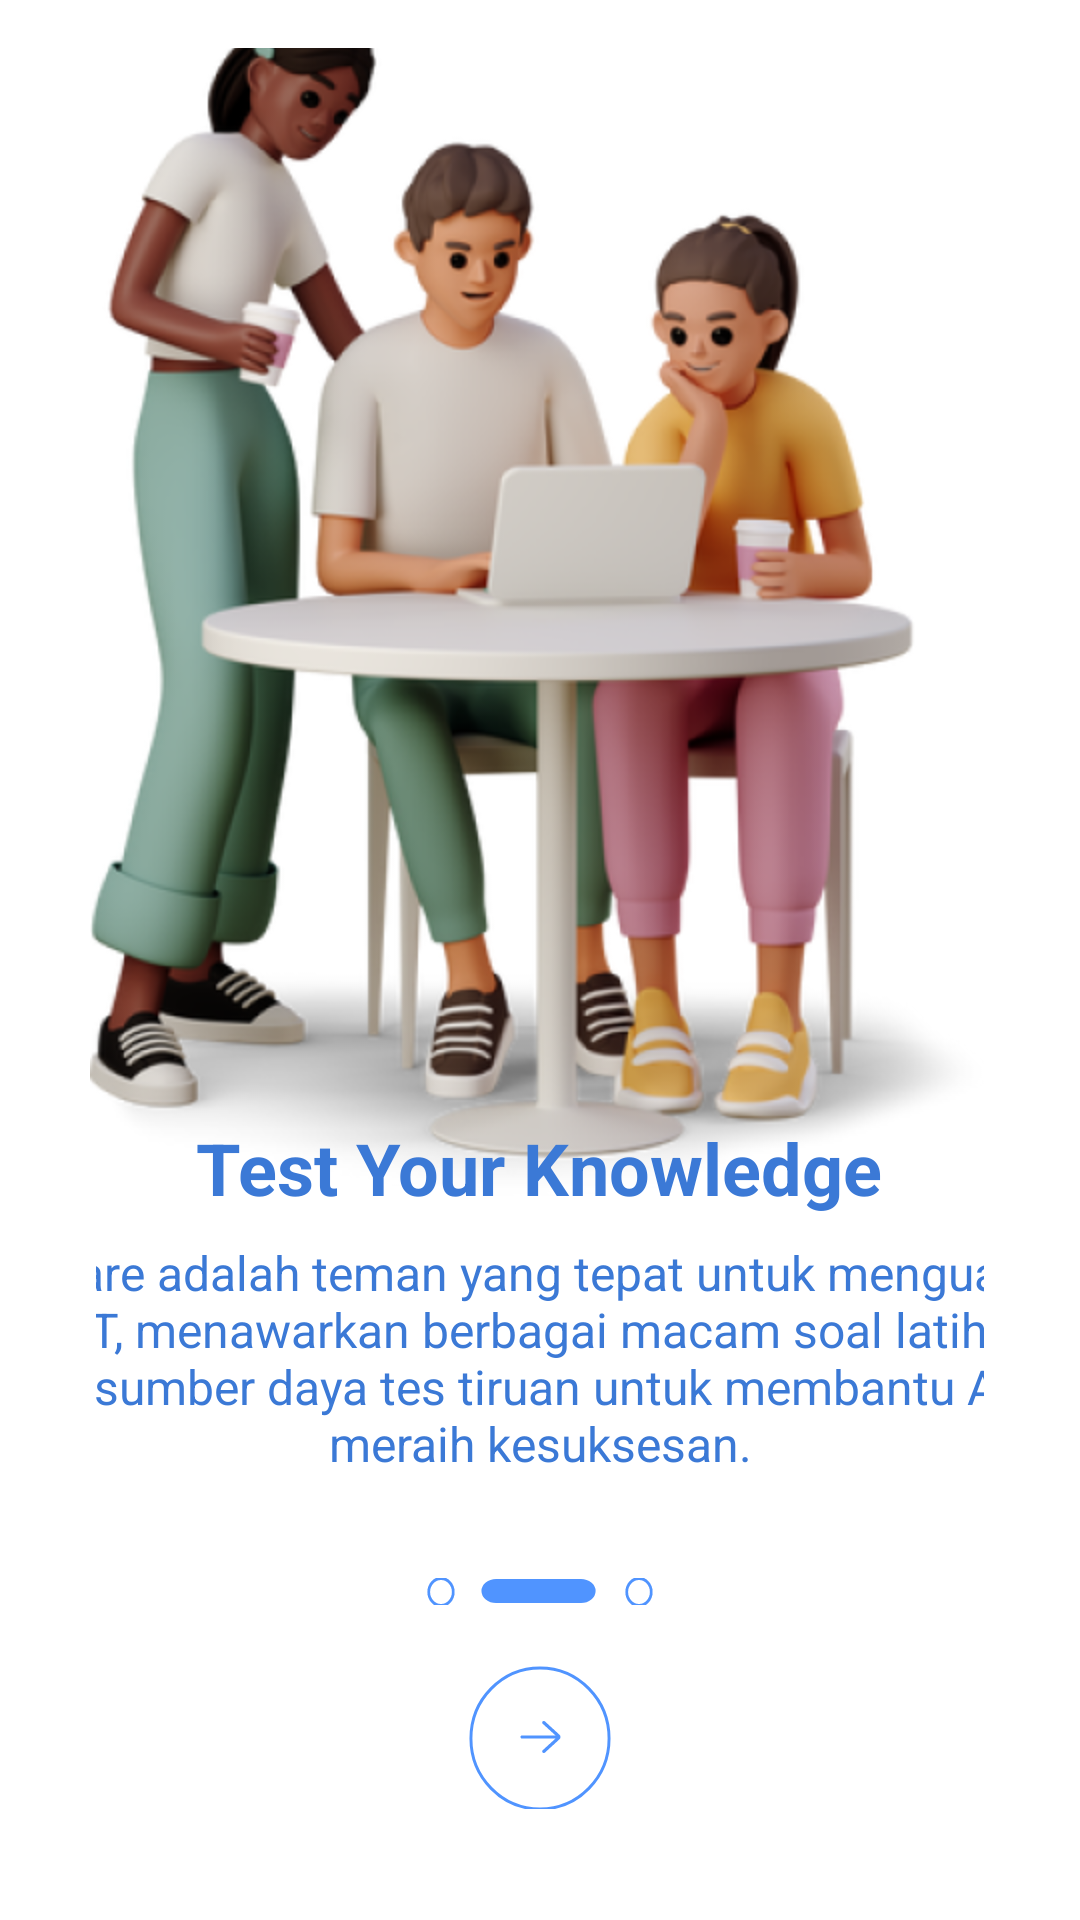

Android layout source for this screen:
<!-- AndroidManifest.xml: application theme LaunchTheme -->
<!-- res/layout/fragment_onboarding2.xml -->
<?xml version="1.0" encoding="utf-8"?>
<LinearLayout xmlns:android="http://schemas.android.com/apk/res/android"
    android:layout_width="match_parent"
    android:layout_height="match_parent"
    android:orientation="vertical"
    android:gravity="center"
    android:padding="16dp"
    android:background="#FFFFFF">

    <FrameLayout
        android:layout_width="wrap_content"
        android:layout_height="wrap_content"
        android:layout_gravity="center"
        android:layout_marginTop="40dp"
        android:layout_marginBottom="10dp">

        <ImageView
            android:id="@+id/imageView"
            android:layout_width="300dp"
            android:layout_height="400dp"
            android:layout_marginBottom="50dp"
            android:src="@drawable/your_image2"
            android:contentDescription="@string/app_name"
            android:scaleType="centerCrop"
            android:adjustViewBounds="true"
            android:layout_gravity="center" />

        <LinearLayout
            android:layout_width="match_parent"
            android:layout_height="wrap_content"
            android:orientation="vertical"
            android:gravity="center"
            android:layout_marginTop="370dp"
            android:padding="16dp">

            <TextView
                android:id="@+id/testTextview"
                android:layout_width="wrap_content"
                android:layout_height="wrap_content"
                android:text="Test Your Knowledge"
                android:textColor="#3B79D6"
                android:textSize="24sp"
                android:textStyle="bold"
                android:layout_gravity="center"/>

            <TextView
                android:id="@+id/descriptionTextView"
                android:layout_width="380dp"
                android:layout_height="wrap_content"
                android:text="Qflare adalah teman yang tepat untuk menguasai SAT, menawarkan berbagai macam soal latihan, dan sumber daya tes tiruan untuk membantu Anda meraih kesuksesan."
                android:textColor="#3B79D6"
                android:textSize="16sp"
                android:gravity="center"
                android:padding="8dp"
                android:background="#FFFFFF"/>
        </LinearLayout>
    </FrameLayout>

    <LinearLayout
        android:id="@+id/dotsLayout"
        android:layout_width="match_parent"
        android:layout_height="wrap_content"
        android:orientation="horizontal"
        android:gravity="center"
        android:layout_marginBottom="20dp">

        <View
            android:layout_width="10dp"
            android:layout_height="10dp"
            android:background="@drawable/inactive_dot"
            android:layout_margin="4dp" />

        <View
            android:layout_width="40dp"
            android:layout_height="8dp"
            android:background="@drawable/active_dot"
            android:layout_margin="4dp" />


        <View
            android:layout_width="10dp"
            android:layout_height="10dp"
            android:background="@drawable/inactive_dot"
            android:layout_margin="4dp" />
    </LinearLayout>

    <ImageButton
        android:id="@+id/nextButton"
        android:layout_width="48dp"
        android:layout_height="48dp"
        android:layout_marginBottom="90dp"

        android:background="@drawable/circle_button_background"
        android:src="@drawable/ic_arrow_right"
        android:contentDescription="next" />

</LinearLayout>
<!-- resources referenced by this layout -->
<resources>
  <!-- drawable active_dot (drawable) -->
  <?xml version="1.0" encoding="utf-8"?>
  <vector xmlns:android="http://schemas.android.com/apk/res/android"
      android:width="41dp"
      android:height="10dp"
      android:viewportWidth="41"
      android:viewportHeight="10">
  
      
      <path
          android:fillColor="#5094FF"
          android:pathData="M0.5,5 A5,5 0 0 1 5.5,0 L34.5,0 A5,5 0 0 1 39.5,5 A5,5 0 0 1 34.5,10 L5.5,10 A5,5 0 0 1 0.5,5 Z"/>
  
  </vector>
  <!-- drawable circle_button_background (drawable) -->
  <?xml version="1.0" encoding="utf-8"?>
  <vector xmlns:android="http://schemas.android.com/apk/res/android"
      android:width="49dp"
      android:height="48dp"
      android:viewportWidth="49"
      android:viewportHeight="48">
  
      
      <path
          android:pathData="M1,24.5 A23.5,23.5 0 0 1 24.5,1 A23.5,23.5 0 0 1 48,24.5 A23.5,23.5 0 0 1 24.5,48 A23.5,23.5 0 0 1 1,24.5 Z"
          android:strokeColor="#5094FF"
          android:strokeWidth="1"/>
  
  
  </vector>
  <!-- drawable ic_arrow_right (drawable) -->
  <?xml version="1.0" encoding="utf-8"?>
  <vector xmlns:android="http://schemas.android.com/apk/res/android"
      android:width="49dp"
      android:height="48dp"
      android:viewportWidth="49"
      android:viewportHeight="48">
  
  <path
      android:fillColor="#5094FF"
      android:pathData="M18.389,24.533 L29.472,24.533 L25.228,28.414 C25.006,28.617 24.997,28.955 25.209,29.168 C25.420,29.381 25.772,29.39 25.994,29.186 L30.841,24.755 C31.051,24.553 31.167,24.285 31.167,24.000 C31.167,23.715 31.051,23.447 30.832,23.237 L25.994,18.814 C25.887,18.716 25.749,18.667 25.611,18.667 C25.465,18.667 25.318,18.722 25.209,18.832 C24.997,19.046 25.006,19.383 25.228,19.586 L29.49,23.467 L18.389,23.467 C18.082,23.467 17.833,23.706 17.833,24.000 C17.833,24.295 18.082,24.533 18.389,24.533 Z" />
  </vector>
  <!-- drawable inactive_dot (drawable) -->
  <?xml version="1.0" encoding="utf-8"?>
  <vector xmlns:android="http://schemas.android.com/apk/res/android"
      android:width="11dp"
      android:height="10dp"
      android:viewportWidth="11"
      android:viewportHeight="10">
  
      
      <path
          android:strokeColor="#5094FF"
          android:strokeWidth="1"
          android:pathData="M5.5,0.5 A4.5,4.5 0 1,1 5.5,9.5 A4.5,4.5 0 1,1 5.5,0.5 Z" />
  
  </vector>
  <!-- drawable your_image2: png bitmap (drawable, 320760 bytes) -->
  <string name="app_name">Capstone</string>
  <style name="LaunchTheme" parent="Theme.Material3.DayNight.NoActionBar">
          
          
      </style>
</resources>
